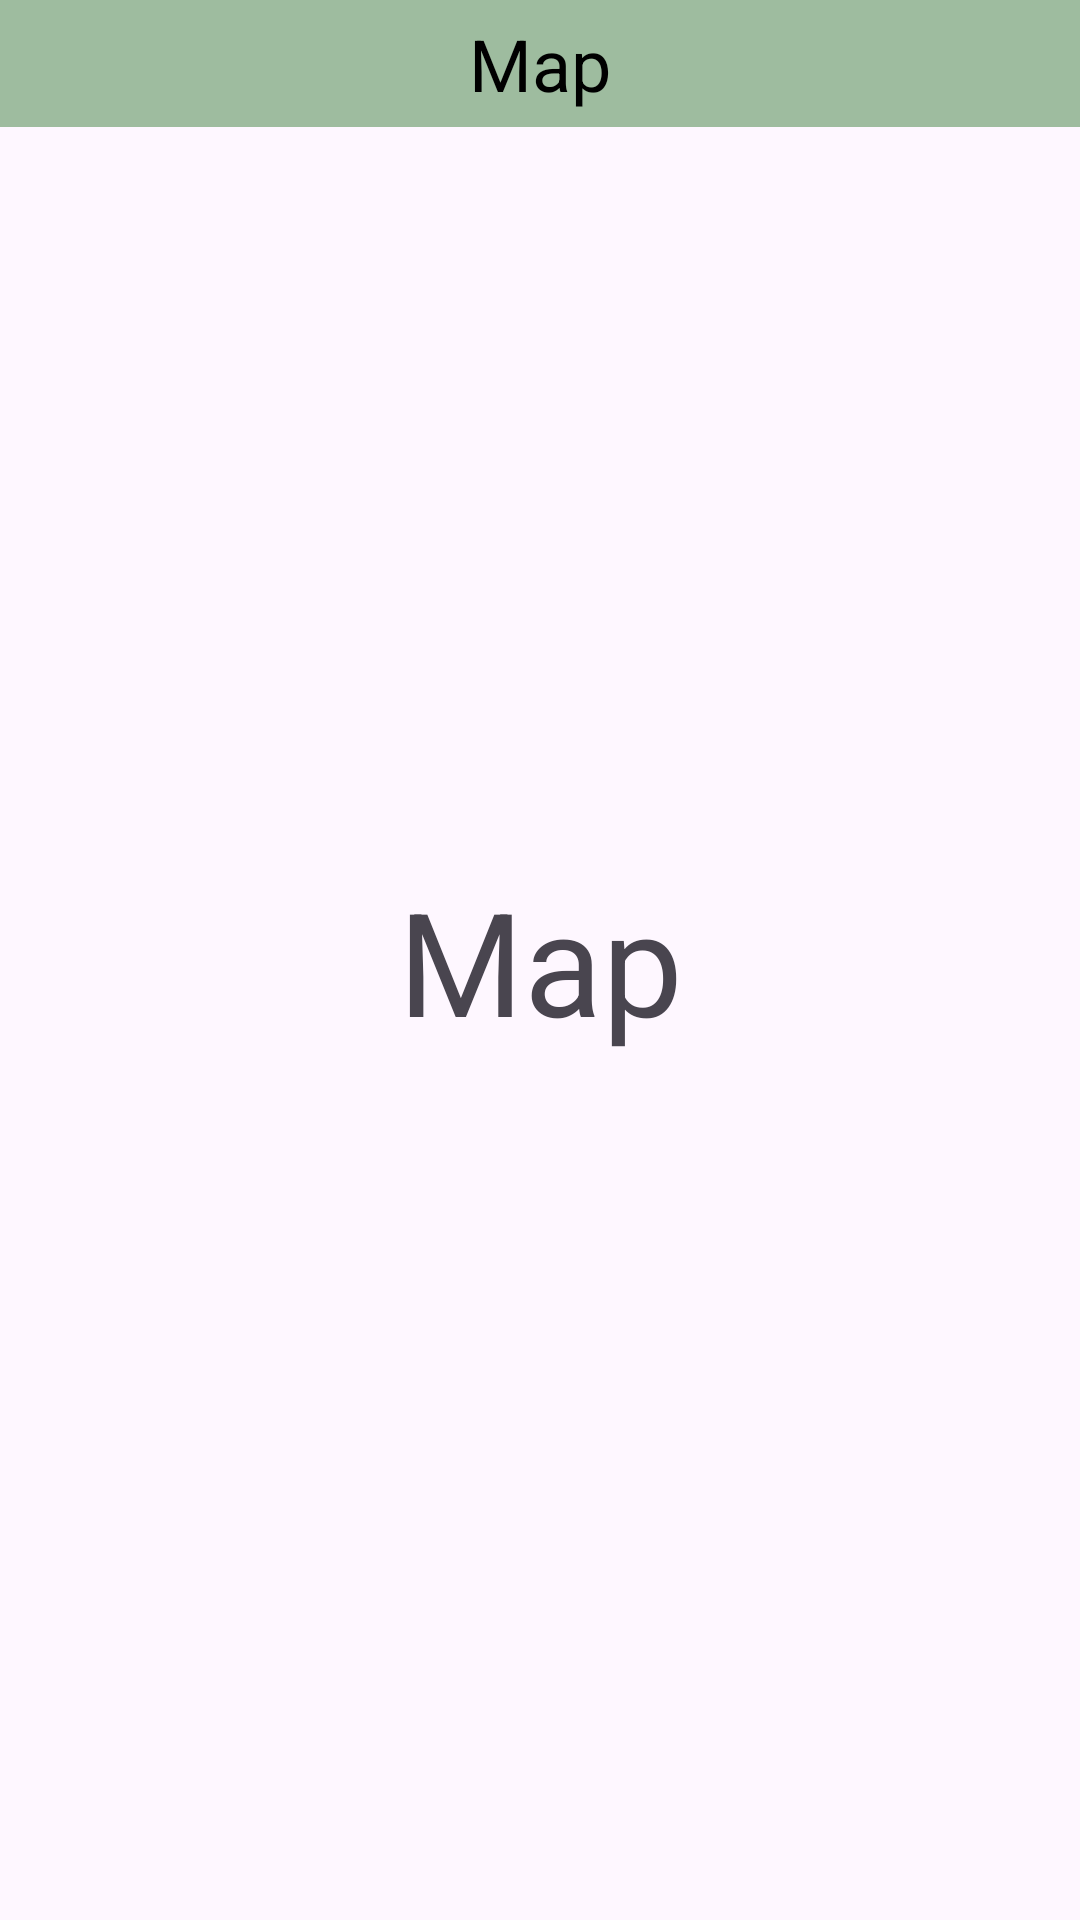

This screen was rendered from an Android layout file. Write that file and the resources it references.
<!-- AndroidManifest.xml: application theme Theme.FinalYear -->
<!-- res/layout/page_map.xml -->
<?xml version="1.0" encoding="utf-8"?>
<androidx.constraintlayout.widget.ConstraintLayout xmlns:android="http://schemas.android.com/apk/res/android"
    xmlns:tools="http://schemas.android.com/tools"
    android:layout_width="match_parent"
    android:layout_height="match_parent"
    xmlns:app="http://schemas.android.com/apk/res-auto"
    tools:context=".PageMap">

    <TextView
        android:layout_width="match_parent"
        android:layout_height="wrap_content"
        android:text="Map"
        android:gravity="center"
        android:textColor="@color/black"
        android:textSize="24sp"
        android:background="@color/greenTint"
        android:padding="5dp"
        app:layout_constraintStart_toStartOf="parent"
        app:layout_constraintTop_toTopOf="parent"/>

    <TextView
        android:layout_width="wrap_content"
        android:layout_height="wrap_content"
        android:text="Map"
        android:textSize="48sp"
        app:layout_constraintBottom_toBottomOf="parent"
        app:layout_constraintEnd_toEndOf="parent"
        app:layout_constraintStart_toStartOf="parent"
        app:layout_constraintTop_toTopOf="parent" />

</androidx.constraintlayout.widget.ConstraintLayout>
<!-- resources referenced by this layout -->
<resources>
  <color name="black">#FF000000</color>
  <color name="greenTint">#9ebc9f</color>
  <style name="Theme.FinalYear" parent="Base.Theme.FinalYear" />
  <style name="Base.Theme.FinalYear" parent="Theme.Material3.DayNight.NoActionBar">
          
          
      </style>
</resources>
